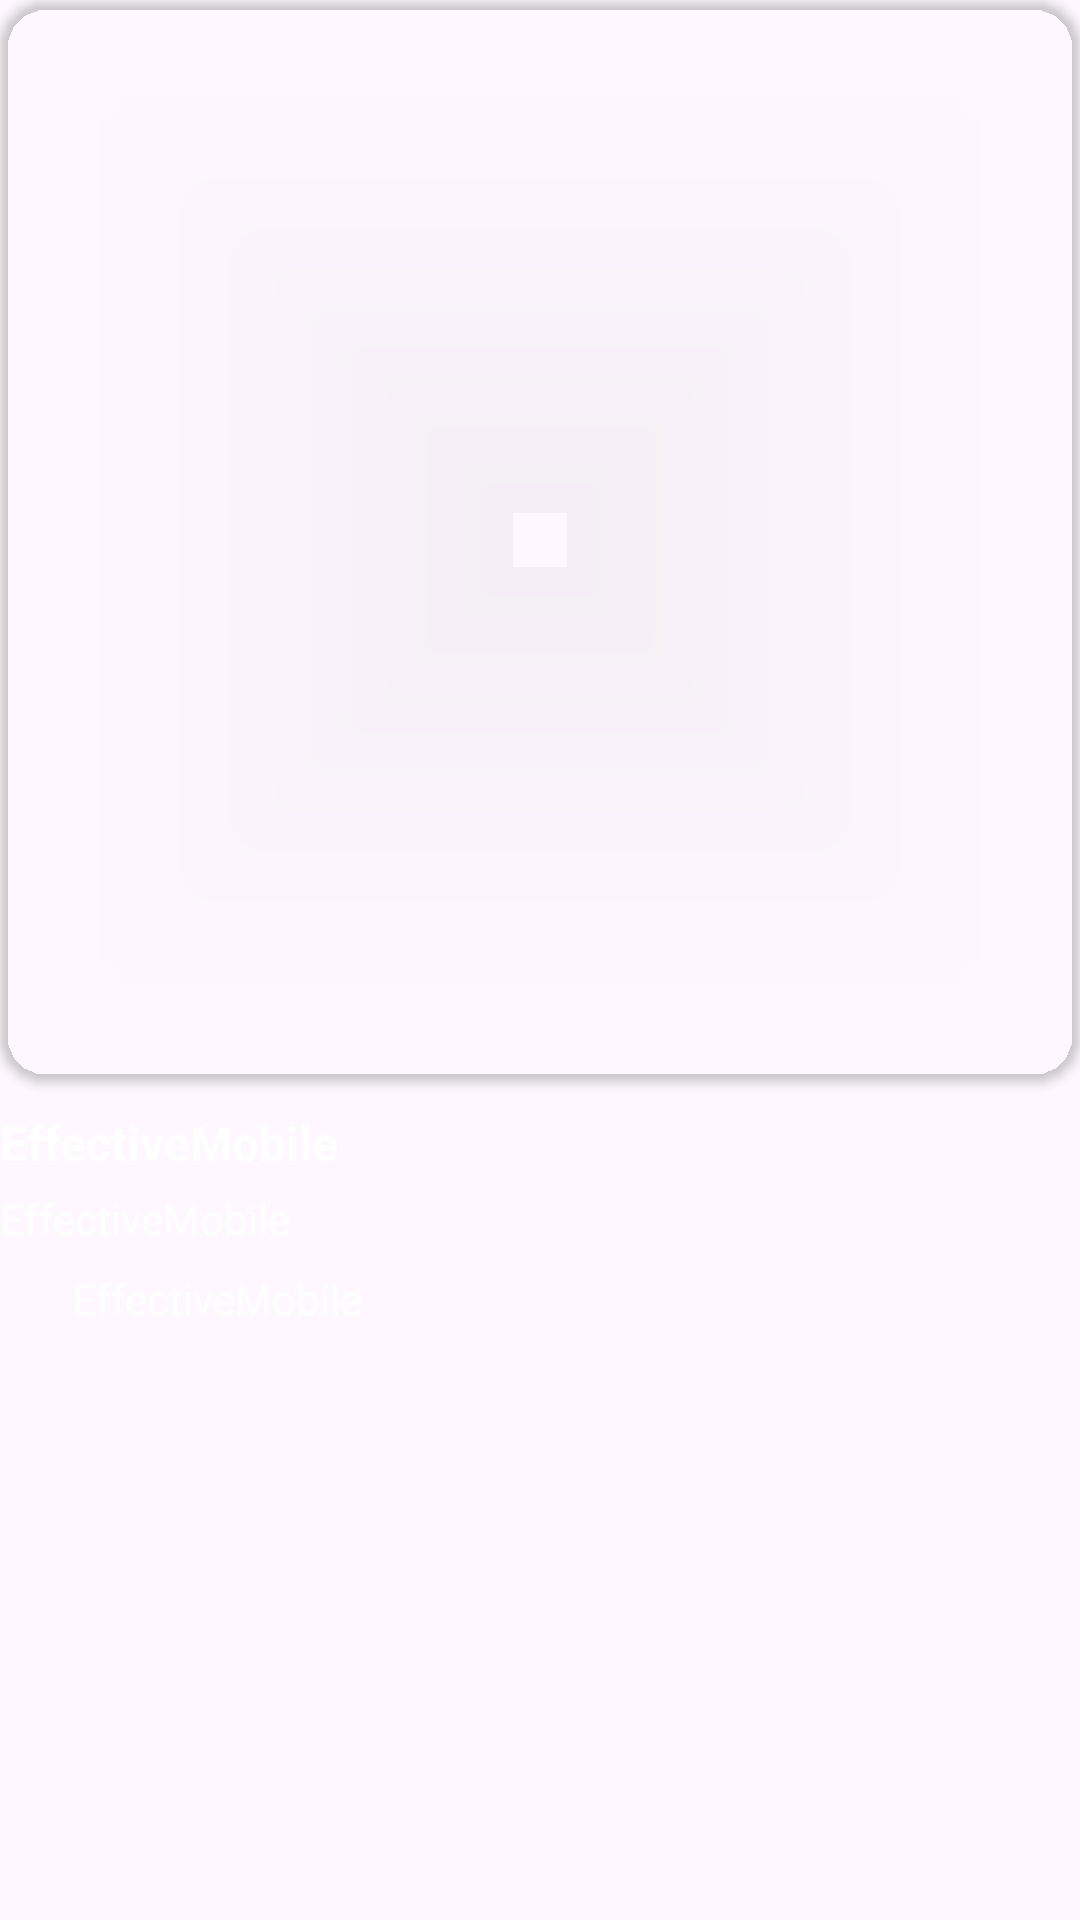

Android layout source for this screen:
<!-- AndroidManifest.xml: application theme Theme.EffectiveMobile -->
<!-- res/layout/rv_offer_item.xml -->
<?xml version="1.0" encoding="utf-8"?>
<androidx.constraintlayout.widget.ConstraintLayout xmlns:android="http://schemas.android.com/apk/res/android"
    android:layout_width="match_parent"
    android:layout_height="wrap_content"
    android:layout_marginStart="20dp"
    android:focusable="true"
    android:clickable="true"
    android:background="?attr/selectableItemBackground"
    xmlns:app="http://schemas.android.com/apk/res-auto">

    <androidx.cardview.widget.CardView
        android:id="@+id/rvImageContainer"
        android:layout_width="0dp"
        android:layout_height="0dp"
        app:cardCornerRadius="16dp"
        app:cardBackgroundColor="@android:color/transparent"
        app:layout_constraintDimensionRatio="1:1"
        app:layout_constraintStart_toStartOf="parent"
        app:layout_constraintTop_toTopOf="parent"
        app:layout_constraintEnd_toEndOf="parent">

        <ImageView
            android:id="@+id/rvImageView"
            android:layout_width="match_parent"
            android:layout_height="match_parent"
            android:scaleType="centerCrop"
            android:contentDescription="@string/image"/>

    </androidx.cardview.widget.CardView>

    <TextView
        android:id="@+id/rvPlaceName"
        android:layout_width="0dp"
        android:layout_height="wrap_content"
        android:textStyle="normal|bold"
        android:textColor="@color/white"
        android:textSize="16sp"
        android:maxLines="1"
        android:text="@string/app_name"
        android:layout_marginTop="10dp"
        app:layout_constraintStart_toStartOf="@id/rvImageContainer"
        app:layout_constraintTop_toBottomOf="@id/rvImageContainer"
        app:layout_constraintEnd_toEndOf="@id/rvImageContainer"/>

    <TextView
        android:id="@+id/rvCityName"
        android:layout_width="0dp"
        android:layout_height="wrap_content"
        android:textColor="@color/white"
        android:textSize="14sp"
        android:maxLines="1"
        android:text="@string/app_name"
        android:layout_marginTop="5dp"
        app:layout_constraintStart_toStartOf="@id/rvImageContainer"
        app:layout_constraintTop_toBottomOf="@id/rvPlaceName"
        app:layout_constraintEnd_toEndOf="@id/rvImageContainer"/>

    <ImageView
        android:id="@+id/rvPlaneIc"
        android:layout_width="24dp"
        android:layout_height="24dp"
        android:layout_marginTop="5dp"
        android:src="@drawable/ic_plane_rv"
        android:contentDescription="@string/image"
        app:layout_constraintStart_toStartOf="@id/rvImageContainer"
        app:layout_constraintTop_toBottomOf="@id/rvCityName" />

    <TextView
        android:id="@+id/rvPrice"
        android:layout_width="0dp"
        android:layout_height="wrap_content"
        android:textColor="@color/white"
        android:textSize="14sp"
        android:maxLines="1"
        android:text="@string/app_name"
        app:layout_constraintStart_toEndOf="@id/rvPlaneIc"
        app:layout_constraintTop_toTopOf="@id/rvPlaneIc"
        app:layout_constraintBottom_toBottomOf="@id/rvPlaneIc"
        app:layout_constraintEnd_toEndOf="@id/rvImageContainer"/>

</androidx.constraintlayout.widget.ConstraintLayout>
<!-- resources referenced by this layout -->
<resources>
  <color name="white">#FFFFFFFF</color>
  <string name="app_name">EffectiveMobile</string>
  <string name="image">image</string>
  <style name="Theme.EffectiveMobile" parent="Base.Theme.EffectiveMobile" />
  <style name="Base.Theme.EffectiveMobile" parent="Theme.Material3.DayNight.NoActionBar">
  
      </style>
</resources>
